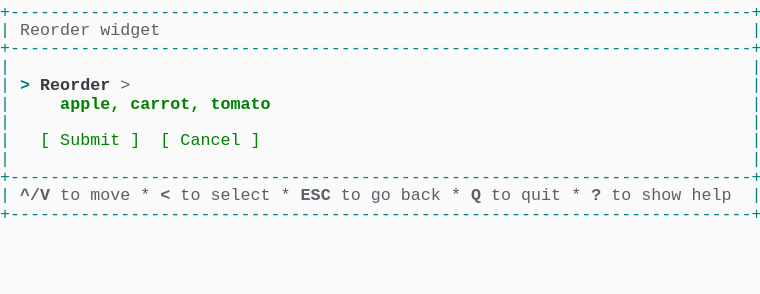
t = 0.00 s
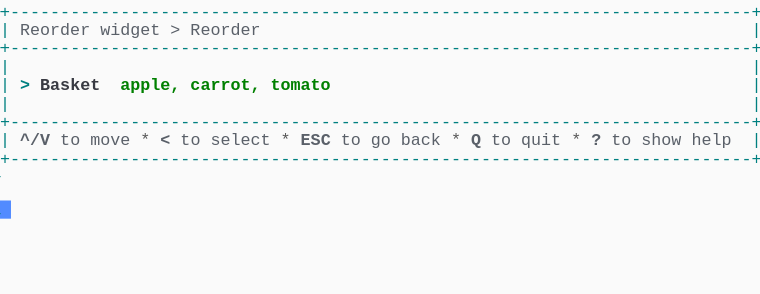
t = 1.37 s
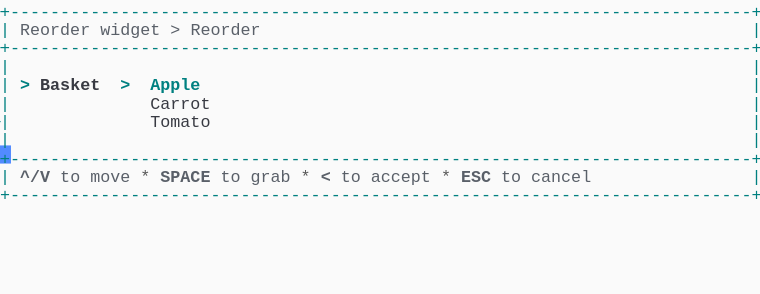
t = 2.39 s
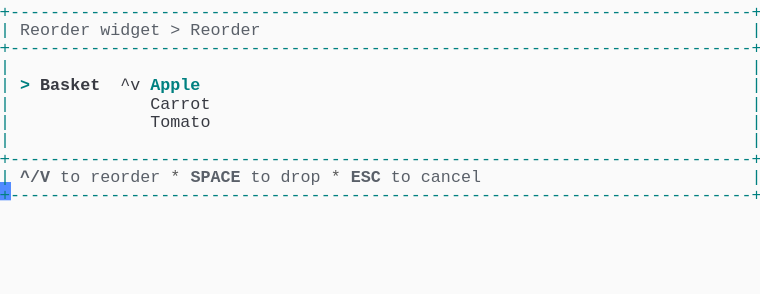
t = 3.61 s
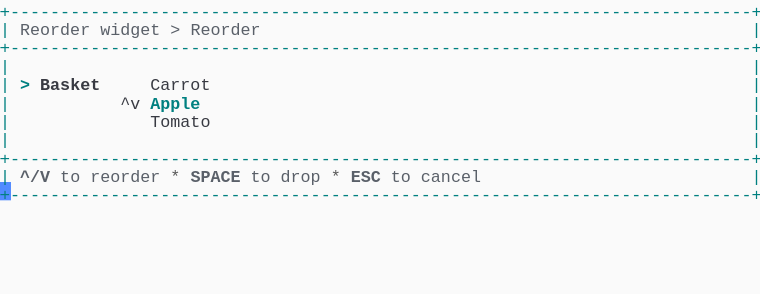
t = 4.62 s
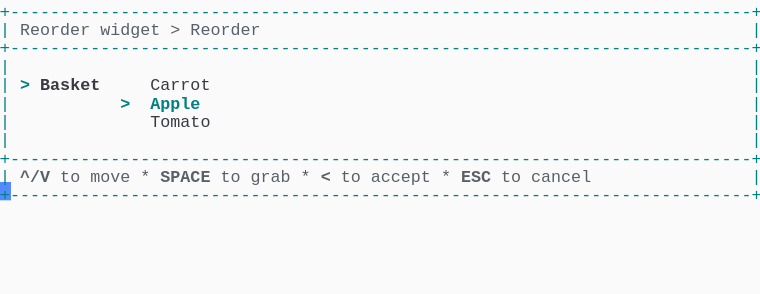
t = 6.00 s

The animated SVG that drew these frames (rendered in a browser with its animation timeline set to each time). Animation: 1 CSS @keyframes rule; one cycle of 7.38 s, repeats indefinitely.

<svg xmlns="http://www.w3.org/2000/svg" xmlns:xlink="http://www.w3.org/1999/xlink" width="760" height="293.92"><rect width="760" height="293.92" rx="0" ry="0" class="a"></rect><svg height="293.92" viewBox="0 0 76 29.392" width="760" xmlns="http://www.w3.org/2000/svg" xmlns:xlink="http://www.w3.org/1999/xlink"><style>.a{fill:rgb(250,250,250)}.b{font-family:Consolas,"Courier New",Courier,"Liberation Mono",monospace}.c{fill:rgb(0,128,128);white-space:pre}.d{fill:rgb(90,96,105);font-weight:bold;white-space:pre}.e{fill:rgb(90,96,105);white-space:pre}.f{fill:rgb(88,88,88);white-space:pre}.g{fill:rgb(56,58,66);white-space:pre}.h{fill:rgb(0,128,128);font-weight:bold;white-space:pre}.i{fill:rgb(56,58,66);font-weight:bold;white-space:pre}.j{fill:transparent}.k{fill:rgb(82,139,255)}.m{animation-duration:7.375s;animation-iteration-count:infinite;animation-name:l;animation-timing-function:steps(1,end)}.n{fill:rgb(0,128,0);font-weight:bold;white-space:pre}.o{fill:rgb(0,128,0);white-space:pre}@keyframes l{0%{transform:translateX(-0px)}0%{transform:translateX(-76px)}18.6%{transform:translateX(-152px)}29.7%{transform:translateX(-228px)}40.7%{transform:translateX(-304px)}51.7%{transform:translateX(-380px)}62.7%{transform:translateX(-456px)}100%{transform:translateX(-532px)}}</style><g font-family="Consolas, &quot;Courier New&quot;, Courier, &quot;Liberation Mono&quot;, monospace" font-size="1.67" class="b"><defs><symbol id="1"><text x="0" y="1.67" class="c" textLength="76.152" lengthAdjust="spacingAndGlyphs">+--------------------------------------------------------------------------+</text></symbol><symbol id="2"><text x="0" y="1.67" class="c" textLength="1.002" lengthAdjust="spacingAndGlyphs">|</text><text x="75.14999999999999" y="1.67" class="c" textLength="1.002" lengthAdjust="spacingAndGlyphs">|</text></symbol><symbol id="3"><text x="0" y="1.67" class="c" textLength="1.002" lengthAdjust="spacingAndGlyphs">|</text><text x="2.004" y="1.67" class="d" textLength="3.006" lengthAdjust="spacingAndGlyphs">^/V</text><text x="6.012" y="1.67" class="e" textLength="2.004" lengthAdjust="spacingAndGlyphs">to</text><text x="9.017999999999999" y="1.67" class="e" textLength="4.008" lengthAdjust="spacingAndGlyphs">move</text><text x="14.027999999999999" y="1.67" class="f" textLength="1.002" lengthAdjust="spacingAndGlyphs">*</text><text x="16.032" y="1.67" class="d" textLength="1.002" lengthAdjust="spacingAndGlyphs">&lt;</text><text x="18.035999999999998" y="1.67" class="e" textLength="2.004" lengthAdjust="spacingAndGlyphs">to</text><text x="21.041999999999998" y="1.67" class="e" textLength="6.012" lengthAdjust="spacingAndGlyphs">select</text><text x="28.055999999999997" y="1.67" class="f" textLength="1.002" lengthAdjust="spacingAndGlyphs">*</text><text x="30.059999999999995" y="1.67" class="d" textLength="3.006" lengthAdjust="spacingAndGlyphs">ESC</text><text x="34.068" y="1.67" class="e" textLength="2.004" lengthAdjust="spacingAndGlyphs">to</text><text x="37.074" y="1.67" class="e" textLength="2.004" lengthAdjust="spacingAndGlyphs">go</text><text x="40.08" y="1.67" class="e" textLength="4.008" lengthAdjust="spacingAndGlyphs">back</text><text x="45.089999999999996" y="1.67" class="f" textLength="1.002" lengthAdjust="spacingAndGlyphs">*</text><text x="47.093999999999994" y="1.67" class="d" textLength="1.002" lengthAdjust="spacingAndGlyphs">Q</text><text x="49.098" y="1.67" class="e" textLength="2.004" lengthAdjust="spacingAndGlyphs">to</text><text x="52.104" y="1.67" class="e" textLength="4.008" lengthAdjust="spacingAndGlyphs">quit</text><text x="57.114" y="1.67" class="f" textLength="1.002" lengthAdjust="spacingAndGlyphs">*</text><text x="59.117999999999995" y="1.67" class="d" textLength="1.002" lengthAdjust="spacingAndGlyphs">?</text><text x="61.12199999999999" y="1.67" class="e" textLength="2.004" lengthAdjust="spacingAndGlyphs">to</text><text x="64.128" y="1.67" class="e" textLength="4.008" lengthAdjust="spacingAndGlyphs">show</text><text x="69.13799999999999" y="1.67" class="e" textLength="4.008" lengthAdjust="spacingAndGlyphs">help</text><text x="75.14999999999999" y="1.67" class="c" textLength="1.002" lengthAdjust="spacingAndGlyphs">|</text></symbol><symbol id="4"><text x="0" y="1.67" class="c" textLength="1.002" lengthAdjust="spacingAndGlyphs">|</text><text x="2.004" y="1.67" class="e" textLength="7.014" lengthAdjust="spacingAndGlyphs">Reorder</text><text x="10.02" y="1.67" class="e" textLength="6.012" lengthAdjust="spacingAndGlyphs">widget</text><text x="17.034" y="1.67" class="e" textLength="1.002" lengthAdjust="spacingAndGlyphs">&gt;</text><text x="19.037999999999997" y="1.67" class="e" textLength="7.014" lengthAdjust="spacingAndGlyphs">Reorder</text><text x="75.14999999999999" y="1.67" class="c" textLength="1.002" lengthAdjust="spacingAndGlyphs">|</text></symbol><symbol id="5"><text x="0" y="1.67" class="c" textLength="1.002" lengthAdjust="spacingAndGlyphs">|</text><text x="15.029999999999998" y="1.67" class="g" textLength="6.012" lengthAdjust="spacingAndGlyphs">Carrot</text><text x="75.14999999999999" y="1.67" class="c" textLength="1.002" lengthAdjust="spacingAndGlyphs">|</text></symbol><symbol id="6"><text x="0" y="1.67" class="c" textLength="1.002" lengthAdjust="spacingAndGlyphs">|</text><text x="15.029999999999998" y="1.67" class="g" textLength="6.012" lengthAdjust="spacingAndGlyphs">Tomato</text><text x="75.14999999999999" y="1.67" class="c" textLength="1.002" lengthAdjust="spacingAndGlyphs">|</text></symbol><symbol id="7"><text x="0" y="1.67" class="c" textLength="1.002" lengthAdjust="spacingAndGlyphs">|</text><text x="2.004" y="1.67" class="d" textLength="3.006" lengthAdjust="spacingAndGlyphs">^/V</text><text x="6.012" y="1.67" class="e" textLength="2.004" lengthAdjust="spacingAndGlyphs">to</text><text x="9.017999999999999" y="1.67" class="e" textLength="4.008" lengthAdjust="spacingAndGlyphs">move</text><text x="14.027999999999999" y="1.67" class="f" textLength="1.002" lengthAdjust="spacingAndGlyphs">*</text><text x="16.032" y="1.67" class="d" textLength="5.01" lengthAdjust="spacingAndGlyphs">SPACE</text><text x="22.043999999999997" y="1.67" class="e" textLength="2.004" lengthAdjust="spacingAndGlyphs">to</text><text x="25.05" y="1.67" class="e" textLength="4.008" lengthAdjust="spacingAndGlyphs">grab</text><text x="30.059999999999995" y="1.67" class="f" textLength="1.002" lengthAdjust="spacingAndGlyphs">*</text><text x="32.064" y="1.67" class="d" textLength="1.002" lengthAdjust="spacingAndGlyphs">&lt;</text><text x="34.068" y="1.67" class="e" textLength="2.004" lengthAdjust="spacingAndGlyphs">to</text><text x="37.074" y="1.67" class="e" textLength="6.012" lengthAdjust="spacingAndGlyphs">accept</text><text x="44.087999999999994" y="1.67" class="f" textLength="1.002" lengthAdjust="spacingAndGlyphs">*</text><text x="46.09199999999999" y="1.67" class="d" textLength="3.006" lengthAdjust="spacingAndGlyphs">ESC</text><text x="50.1" y="1.67" class="e" textLength="2.004" lengthAdjust="spacingAndGlyphs">to</text><text x="53.105999999999995" y="1.67" class="e" textLength="6.012" lengthAdjust="spacingAndGlyphs">cancel</text><text x="75.14999999999999" y="1.67" class="c" textLength="1.002" lengthAdjust="spacingAndGlyphs">|</text></symbol><symbol id="8"><text x="0" y="1.67" class="c" textLength="1.002" lengthAdjust="spacingAndGlyphs">|</text><text x="2.004" y="1.67" class="d" textLength="3.006" lengthAdjust="spacingAndGlyphs">^/V</text><text x="6.012" y="1.67" class="e" textLength="2.004" lengthAdjust="spacingAndGlyphs">to</text><text x="9.017999999999999" y="1.67" class="e" textLength="7.014" lengthAdjust="spacingAndGlyphs">reorder</text><text x="17.034" y="1.67" class="f" textLength="1.002" lengthAdjust="spacingAndGlyphs">*</text><text x="19.037999999999997" y="1.67" class="d" textLength="5.01" lengthAdjust="spacingAndGlyphs">SPACE</text><text x="25.05" y="1.67" class="e" textLength="2.004" lengthAdjust="spacingAndGlyphs">to</text><text x="28.055999999999997" y="1.67" class="e" textLength="4.008" lengthAdjust="spacingAndGlyphs">drop</text><text x="33.065999999999995" y="1.67" class="f" textLength="1.002" lengthAdjust="spacingAndGlyphs">*</text><text x="35.06999999999999" y="1.67" class="d" textLength="3.006" lengthAdjust="spacingAndGlyphs">ESC</text><text x="39.077999999999996" y="1.67" class="e" textLength="2.004" lengthAdjust="spacingAndGlyphs">to</text><text x="42.083999999999996" y="1.67" class="e" textLength="6.012" lengthAdjust="spacingAndGlyphs">cancel</text><text x="75.14999999999999" y="1.67" class="c" textLength="1.002" lengthAdjust="spacingAndGlyphs">|</text></symbol><symbol id="9"><text x="0" y="1.67" class="c" textLength="1.002" lengthAdjust="spacingAndGlyphs">|</text><text x="2.004" y="1.67" class="h" textLength="1.002" lengthAdjust="spacingAndGlyphs">&gt;</text><text x="4.008" y="1.67" class="i" textLength="6.012" lengthAdjust="spacingAndGlyphs">Basket</text><text x="15.029999999999998" y="1.67" class="g" textLength="6.012" lengthAdjust="spacingAndGlyphs">Carrot</text><text x="75.14999999999999" y="1.67" class="c" textLength="1.002" lengthAdjust="spacingAndGlyphs">|</text></symbol><symbol id="10"><text x="0" y="1.67" class="c" textLength="1.002" lengthAdjust="spacingAndGlyphs">|</text><text x="12.024" y="1.67" class="h" textLength="1.002" lengthAdjust="spacingAndGlyphs">&gt;</text><text x="15.029999999999998" y="1.67" class="h" textLength="5.01" lengthAdjust="spacingAndGlyphs">Apple</text><text x="75.14999999999999" y="1.67" class="c" textLength="1.002" lengthAdjust="spacingAndGlyphs">|</text></symbol><symbol id="a"><rect height="16" width="76" x="0" y="0" class="j"></rect></symbol><symbol id="b"><rect height="1.837" width="1.1022" class="k"></rect></symbol></defs><rect height="29.392" width="76" class="a"></rect><g class="m"><svg x="0" y="0" width="608"><svg x="0"><use xlink:href="#a"></use><use xlink:href="#b" x="-0.0040000000000000036" y="0"></use></svg><svg x="76"><use xlink:href="#a"></use><use xlink:href="#b" x="75.996" y="20.031999999999996"></use><use xlink:href="#1" y="0"></use><text x="0" y="3.5069999999999997" class="c" textLength="1.002" lengthAdjust="spacingAndGlyphs">|</text><text x="2.004" y="3.5069999999999997" class="e" textLength="7.014" lengthAdjust="spacingAndGlyphs">Reorder</text><text x="10.02" y="3.5069999999999997" class="e" textLength="6.012" lengthAdjust="spacingAndGlyphs">widget</text><text x="75.14999999999999" y="3.5069999999999997" class="c" textLength="1.002" lengthAdjust="spacingAndGlyphs">|</text><use xlink:href="#1" y="3.674"></use><use xlink:href="#2" y="5.511"></use><text x="0" y="9.018" class="c" textLength="1.002" lengthAdjust="spacingAndGlyphs">|</text><text x="2.004" y="9.018" class="h" textLength="1.002" lengthAdjust="spacingAndGlyphs">&gt;</text><text x="4.008" y="9.018" class="i" textLength="7.014" lengthAdjust="spacingAndGlyphs">Reorder</text><text x="12.024" y="9.018" class="e" textLength="1.002" lengthAdjust="spacingAndGlyphs">&gt;</text><text x="75.14999999999999" y="9.018" class="c" textLength="1.002" lengthAdjust="spacingAndGlyphs">|</text><text x="0" y="10.855" class="c" textLength="1.002" lengthAdjust="spacingAndGlyphs">|</text><text x="6.012" y="10.855" class="n" textLength="6.012" lengthAdjust="spacingAndGlyphs">apple,</text><text x="13.026" y="10.855" class="n" textLength="7.014" lengthAdjust="spacingAndGlyphs">carrot,</text><text x="21.041999999999998" y="10.855" class="n" textLength="6.012" lengthAdjust="spacingAndGlyphs">tomato</text><text x="75.14999999999999" y="10.855" class="c" textLength="1.002" lengthAdjust="spacingAndGlyphs">|</text><use xlink:href="#2" y="11.022"></use><text x="0" y="14.529" class="c" textLength="1.002" lengthAdjust="spacingAndGlyphs">|</text><text x="4.008" y="14.529" class="o" textLength="1.002" lengthAdjust="spacingAndGlyphs">[</text><text x="6.012" y="14.529" class="o" textLength="6.012" lengthAdjust="spacingAndGlyphs">Submit</text><text x="13.026" y="14.529" class="o" textLength="1.002" lengthAdjust="spacingAndGlyphs">]</text><text x="16.032" y="14.529" class="o" textLength="1.002" lengthAdjust="spacingAndGlyphs">[</text><text x="18.035999999999998" y="14.529" class="o" textLength="6.012" lengthAdjust="spacingAndGlyphs">Cancel</text><text x="25.05" y="14.529" class="o" textLength="1.002" lengthAdjust="spacingAndGlyphs">]</text><text x="75.14999999999999" y="14.529" class="c" textLength="1.002" lengthAdjust="spacingAndGlyphs">|</text><use xlink:href="#2" y="14.696"></use><use xlink:href="#1" y="16.533"></use><use xlink:href="#3" y="18.37"></use><use xlink:href="#1" y="20.206999999999997"></use></svg><svg x="152"><use xlink:href="#a"></use><use xlink:href="#b" x="75.996" y="14.520999999999999"></use><use xlink:href="#1" y="0"></use><use xlink:href="#4" y="1.837"></use><use xlink:href="#1" y="3.674"></use><use xlink:href="#2" y="5.511"></use><text x="0" y="9.018" class="c" textLength="1.002" lengthAdjust="spacingAndGlyphs">|</text><text x="2.004" y="9.018" class="h" textLength="1.002" lengthAdjust="spacingAndGlyphs">&gt;</text><text x="4.008" y="9.018" class="i" textLength="6.012" lengthAdjust="spacingAndGlyphs">Basket</text><text x="12.024" y="9.018" class="n" textLength="6.012" lengthAdjust="spacingAndGlyphs">apple,</text><text x="19.037999999999997" y="9.018" class="n" textLength="7.014" lengthAdjust="spacingAndGlyphs">carrot,</text><text x="27.054" y="9.018" class="n" textLength="6.012" lengthAdjust="spacingAndGlyphs">tomato</text><text x="75.14999999999999" y="9.018" class="c" textLength="1.002" lengthAdjust="spacingAndGlyphs">|</text><use xlink:href="#2" y="9.185"></use><use xlink:href="#1" y="11.022"></use><use xlink:href="#3" y="12.859"></use><use xlink:href="#1" y="14.696"></use></svg><svg x="228"><use xlink:href="#a"></use><use xlink:href="#b" x="75.996" y="18.195"></use><use xlink:href="#1" y="0"></use><use xlink:href="#4" y="1.837"></use><use xlink:href="#1" y="3.674"></use><use xlink:href="#2" y="5.511"></use><text x="0" y="9.018" class="c" textLength="1.002" lengthAdjust="spacingAndGlyphs">|</text><text x="2.004" y="9.018" class="h" textLength="1.002" lengthAdjust="spacingAndGlyphs">&gt;</text><text x="4.008" y="9.018" class="i" textLength="6.012" lengthAdjust="spacingAndGlyphs">Basket</text><text x="12.024" y="9.018" class="h" textLength="1.002" lengthAdjust="spacingAndGlyphs">&gt;</text><text x="15.029999999999998" y="9.018" class="h" textLength="5.01" lengthAdjust="spacingAndGlyphs">Apple</text><text x="75.14999999999999" y="9.018" class="c" textLength="1.002" lengthAdjust="spacingAndGlyphs">|</text><use xlink:href="#5" y="9.185"></use><use xlink:href="#6" y="11.022"></use><use xlink:href="#2" y="12.859"></use><use xlink:href="#1" y="14.696"></use><use xlink:href="#7" y="16.533"></use><use xlink:href="#1" y="18.37"></use></svg><svg x="304"><use xlink:href="#a"></use><use xlink:href="#b" x="75.996" y="18.195"></use><use xlink:href="#1" y="0"></use><use xlink:href="#4" y="1.837"></use><use xlink:href="#1" y="3.674"></use><use xlink:href="#2" y="5.511"></use><text x="0" y="9.018" class="c" textLength="1.002" lengthAdjust="spacingAndGlyphs">|</text><text x="2.004" y="9.018" class="h" textLength="1.002" lengthAdjust="spacingAndGlyphs">&gt;</text><text x="4.008" y="9.018" class="i" textLength="6.012" lengthAdjust="spacingAndGlyphs">Basket</text><text x="12.024" y="9.018" class="g" textLength="2.004" lengthAdjust="spacingAndGlyphs">^v</text><text x="15.029999999999998" y="9.018" class="h" textLength="5.01" lengthAdjust="spacingAndGlyphs">Apple</text><text x="75.14999999999999" y="9.018" class="c" textLength="1.002" lengthAdjust="spacingAndGlyphs">|</text><use xlink:href="#5" y="9.185"></use><use xlink:href="#6" y="11.022"></use><use xlink:href="#2" y="12.859"></use><use xlink:href="#1" y="14.696"></use><use xlink:href="#8" y="16.533"></use><use xlink:href="#1" y="18.37"></use></svg><svg x="380"><use xlink:href="#a"></use><use xlink:href="#b" x="75.996" y="18.195"></use><use xlink:href="#1" y="0"></use><use xlink:href="#4" y="1.837"></use><use xlink:href="#1" y="3.674"></use><use xlink:href="#2" y="5.511"></use><use xlink:href="#9" y="7.348"></use><text x="0" y="10.855" class="c" textLength="1.002" lengthAdjust="spacingAndGlyphs">|</text><text x="12.024" y="10.855" class="g" textLength="2.004" lengthAdjust="spacingAndGlyphs">^v</text><text x="15.029999999999998" y="10.855" class="h" textLength="5.01" lengthAdjust="spacingAndGlyphs">Apple</text><text x="75.14999999999999" y="10.855" class="c" textLength="1.002" lengthAdjust="spacingAndGlyphs">|</text><use xlink:href="#6" y="11.022"></use><use xlink:href="#2" y="12.859"></use><use xlink:href="#1" y="14.696"></use><use xlink:href="#8" y="16.533"></use><use xlink:href="#1" y="18.37"></use></svg><svg x="456"><use xlink:href="#a"></use><use xlink:href="#b" x="75.996" y="18.195"></use><use xlink:href="#1" y="0"></use><use xlink:href="#4" y="1.837"></use><use xlink:href="#1" y="3.674"></use><use xlink:href="#2" y="5.511"></use><use xlink:href="#9" y="7.348"></use><use xlink:href="#10" y="9.185"></use><use xlink:href="#6" y="11.022"></use><use xlink:href="#2" y="12.859"></use><use xlink:href="#1" y="14.696"></use><use xlink:href="#7" y="16.533"></use><use xlink:href="#1" y="18.37"></use></svg><svg x="532"><use xlink:href="#a"></use><use xlink:href="#b" x="0.996" y="20.031999999999996"></use><use xlink:href="#1" y="0"></use><use xlink:href="#4" y="1.837"></use><use xlink:href="#1" y="3.674"></use><use xlink:href="#2" y="5.511"></use><use xlink:href="#9" y="7.348"></use><use xlink:href="#10" y="9.185"></use><use xlink:href="#6" y="11.022"></use><use xlink:href="#2" y="12.859"></use><use xlink:href="#1" y="14.696"></use><use xlink:href="#7" y="16.533"></use><use xlink:href="#1" y="18.37"></use></svg></svg></g></g></svg></svg>
